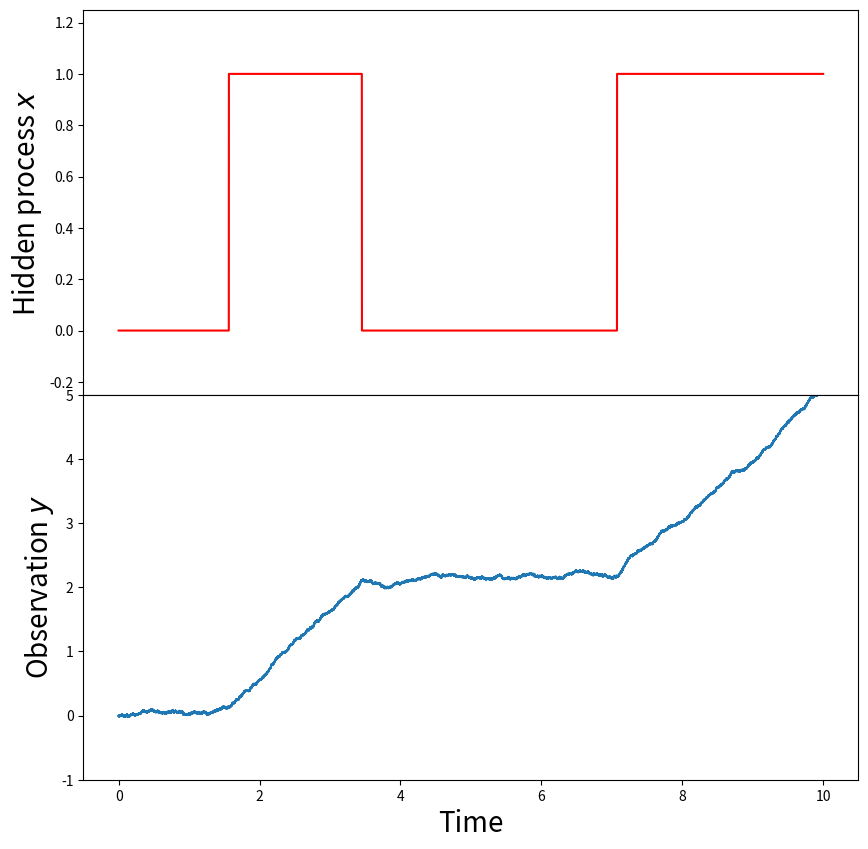

Generate this figure with matplotlib: (Note: this script raises an exception after producing the figure.)
import numpy as np            # Matrix computation library (as a more general mathematical purpose)
import numpy.random as random # Pseudo random numbers generation sub library

def sampleBM(t,stepCount):
    """ Samples a Brownian motion up to time t, with stepCount steps"""
    h=t/float(stepCount)
    W=[0]
    W=W+random.normal(0.,np.sqrt(h),stepCount)
    return np.cumsum(W)

#random.seed(3) #change to find good realization. Comment to select "random" realizations.

final_time=10. # final time
step_count=int(1e6)  # Number of steps

param_p=0.4
param_lambda=1.5
param_gamma =10000
param_x0=0
jump_rates=np.array( [param_p*param_lambda, (1-param_p)*param_lambda] )

print("Sampling Brownian motion...")
sampled_B  = sampleBM(final_time,step_count)
dt = final_time/step_count
time_grid = np.linspace(0, final_time, step_count)

print("Sampling the Markov jump process...")
jump_times = []
sampled_x  = sampled_B*0
t = 0
x = param_x0
while t<final_time:
    jump_times.append( [t, x] )
    current_rate = jump_rates[x]
    clock = np.random.exponential( scale = 1.0/current_rate )
    #
    indices_to_update = np.where( (time_grid >= t) & (time_grid < (t+clock)) )
    sampled_x[indices_to_update] = x
    #
    t += clock
    x = 1-x
# end while

print("Sampling the observation process...")
sampled_y = np.zeros_like( sampled_B )
dB = sampled_B[1:]-sampled_B[:-1]
sampled_y[1:] = sampled_x[0:-1]*dt + dB/10
sampled_y = np.cumsum( sampled_y )

import matplotlib.pyplot as plt
fig, axs = plt.subplots(2, figsize=(10, 10), sharex=True, sharey=False, gridspec_kw={'hspace': 0})
axs[0].plot(time_grid, sampled_x, color='r')
axs[0].set_ylabel("Hidden process $x$", fontsize=20)
axs[0].set_ylim( [-0.25,1.25] )
axs[1].plot(time_grid, sampled_y)
axs[1].set_ylabel("Observation $y$", fontsize=20)
axs[1].set_ylim( [-1,5] )
plt.xlabel("Time", fontsize=20)
plt.savefig("pics/process_xy.png")
# Hide x labels and tick labels for all but bottom plot.
for ax in axs:
    ax.label_outer()


import math

#--- Parameters and functions defining the SDE---#
eds_lambda = param_lambda
eds_p      = param_p
gamma      = param_gamma
D          = math.sqrt(gamma)

def eds_b(x):
    """ Returns drift. """
    return -eds_lambda*(x-eds_p)

def eds_b_prime(x):
    """ Returns drift's derivative. Useful for Milstein scheme."""
    return -eds_lambda

def eds_sigma(x):
    """ Returns volatility. """
    return x*(1.-x)

def eds_sigma_prime(x):
    """ Returns volatility's derivative. Useful for Runge Kutta"""
    return 1.-2.*x

def constrains(x):
    """ Returns True if x belongs to the theoretical domain of the process. """
    return x>0 and x<1

def compute_step_Euler(x,h,dW):
    b_x     = eds_b(x)
    sigma_x = eds_sigma(x) 
    return x + b_x*h + D*sigma_x*dW

def compute_step_Milstein(x,h,dW):
    b_x     = eds_b(x)
    sigma_x = eds_sigma(x)
    x_euler = x + b_x*h + D*sigma_x*dW
    b_prime_x = eds_b_prime(x)
    return x_euler + 1./2.*b_x*b_prime_x*(dW**2-h)

def compute_step_RungeKutta(x,h,dW):
    b_x     = eds_b(x)
    sigma_x = eds_sigma(x) 
    sigma_prime_x = eds_sigma_prime(x)
    x_euler = x + b_x*h + D*sigma_x*dW
    return x_euler + 0.5*D*D*sigma_x*sigma_prime_x*(dW**2-h)

def compute_step(x,h,dW):
    return compute_step_RungeKutta(x,h,dW)
    
#--- Numerical integrations and stochastics---#
import numpy as np            # Matrix computation library (as a more general mathematical purpose)
import numpy.random as random # Pseudo random numbers generation sub library

def sampleBM(t,stepCount):
    """ Samples a Brownian motion up to time t, with stepCount steps"""
    h=t/float(stepCount)
    W=[0]
    W=W+random.normal(0.,np.sqrt(h),stepCount)
    return np.cumsum(W)

def sampleBB_midpoint(h):
    """ Samples midpoint in a Brownian bridge, with length h"""
    return 0.5*random.normal()*np.sqrt(h)

def compute_step_with_constrains(x,h,dW):
    new_x = compute_step(x,h,dW)
    if constrains(new_x):
        return new_x
    else:
        #Faster
        #return x
        #print("Subdivision %f -> %f"%(x, new_x))
        dP = sampleBB_midpoint(h)
        intermediate_x = compute_step_with_constrains(x,0.5*h,0.5*dW+dP)
        #print("Intermediate %f -> %f -> %f"%(x, intermediate_x, new_x))
        return compute_step_with_constrains(intermediate_x,0.5*h,0.5*dW-dP)

def SDE_integration_process(x,t,W,callback):
    """ x condition initiale, h pas de temps, W realization d'un Wiener avec des points equidistant pour le temps t. La fonction renvoie les point X_kh.
        Le processus respecte les contraintes données par la fonction du même nom.
        """
    h = t/(len(W)-1)
    percent = 0
    X = [x]
    for k in range(len(W)-1):
        x   = compute_step_with_constrains(x,h,W[k+1]-W[k])
        X.append(x)
        # Callback only when one percent is done
        # This minimizes costly communications between python kernel and notebook
        if callback is not None and percent<np.floor(100*k/len(W)):
            percent = np.ceil(100*k/len(W))
            callback(percent)
    return X

from ipywidgets import FloatProgress
from IPython.display import display

print("Solving SDEs...")
print("- Forming innovation process...")
W=sampled_B

print("Computing solution...")
X=[X_0]# Initialization of the path
x=X_0

f = FloatProgress(min=0, max=100)
display(f)
def callback(percent):
    f.value = percent

X = SDE_integration_process( X_0, final_time, W, callback)

print("min(min(X),1-max(X))=%e"%min(min(X),1-max(X)))
#EOF

def smoothing(x, sampling):
    y = np.zeros(sampling, dtype=float)
    begin = 0
    mid   = np.floor(len(y)/2).astype(int)
    end   = sampling
    ratio = np.floor(len(x)/sampling).astype(int)
    for i in range(0, mid) :
        y[i] = np.mean( x[i*ratio: (i+1)*ratio] )
    for i in range(mid,end) :
        y[i] = np.mean( x[(i-1)*ratio:i*ratio] )
    return y

t = np.linspace(0, FinalTime, len(X))

import matplotlib.pyplot as plt
print("Plotting using matplotlib...")
fig, axs = plt.subplots(1, figsize=(10, 10), sharex=True, sharey=True, gridspec_kw={'hspace': 0})
axs[0].plot(t, X)
axs[0].set_ylabel("$X_t^\gamma$", fontsize=20)
plt.xlabel("Time", fontsize=20)
plt.savefig("pics/filter.png")
# Hide x labels and tick labels for all but bottom plot.
for ax in axs:
    ax.label_outer()